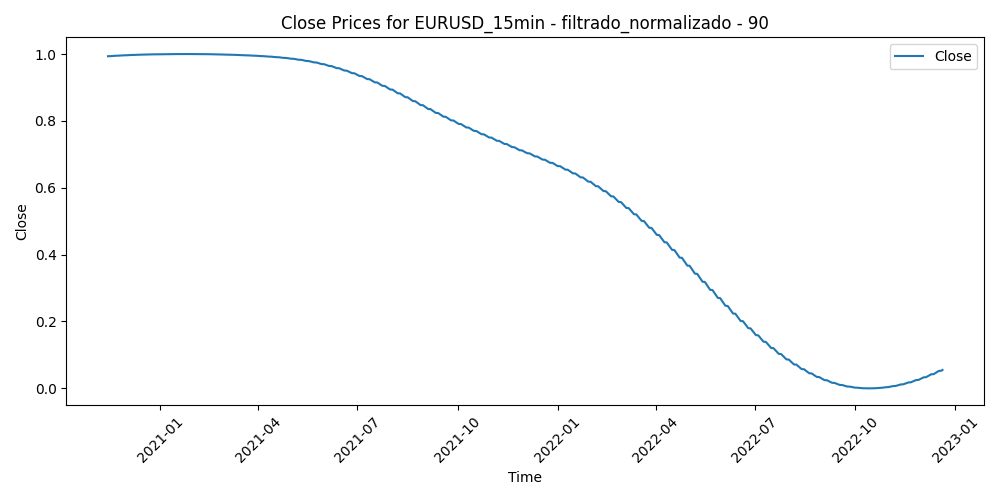

The data file committed next to this chart (first rows):
Time, Close, Volume, diferencia_media_90
2020-11-13 22:45:00, 0.9935, 0.07311, 0.4343
2020-11-13 23:00:00, 0.9935, 0.04941, 0.4289
2020-11-13 23:15:00, 0.9935, 0.02704, 0.4334
2020-11-13 23:30:00, 0.9935, 0.0207, 0.4352
2020-11-13 23:45:00, 0.9935, 0.04841, 0.4382
2020-11-16 00:00:00, 0.9935, 0.02571, 0.4269
2020-11-16 00:15:00, 0.9935, 0.02871, 0.4158
2020-11-16 00:30:00, 0.9935, 0.01736, 0.427
2020-11-16 00:45:00, 0.9936, 0.01853, 0.4291
2020-11-16 01:00:00, 0.9936, 0.0903, 0.4116
2020-11-16 01:15:00, 0.9936, 0.07745, 0.4041
2020-11-16 01:30:00, 0.9936, 0.0641, 0.4026
2020-11-16 01:45:00, 0.9936, 0.07261, 0.4101
2020-11-16 02:00:00, 0.9936, 0.1087, 0.4268
2020-11-16 02:15:00, 0.9936, 0.05875, 0.4227
2020-11-16 02:30:00, 0.9936, 0.05375, 0.4222
2020-11-16 02:45:00, 0.9936, 0.07127, 0.4295
2020-11-16 03:00:00, 0.9936, 0.1145, 0.4218
2020-11-16 03:15:00, 0.9936, 0.1225, 0.4079
2020-11-16 03:30:00, 0.9936, 0.08029, 0.4157
2020-11-16 03:45:00, 0.9936, 0.06927, 0.4106
2020-11-16 04:00:00, 0.9936, 0.08246, 0.4103
2020-11-16 04:15:00, 0.9936, 0.05842, 0.4207
2020-11-16 04:30:00, 0.9936, 0.04891, 0.411
2020-11-16 04:45:00, 0.9936, 0.05341, 0.4108
2020-11-16 05:00:00, 0.9936, 0.08212, 0.4047
2020-11-16 05:15:00, 0.9936, 0.06693, 0.4042
2020-11-16 05:30:00, 0.9936, 0.05742, 0.4103
2020-11-16 05:45:00, 0.9936, 0.05692, 0.4101
2020-11-16 06:00:00, 0.9936, 0.02971, 0.4089
2020-11-16 06:15:00, 0.9936, 0.03322, 0.4075
2020-11-16 06:30:00, 0.9936, 0.02103, 0.4107
2020-11-16 06:45:00, 0.9936, 0.03138, 0.4186
2020-11-16 07:00:00, 0.9936, 0.04607, 0.4209
2020-11-16 07:15:00, 0.9936, 0.05074, 0.426
2020-11-16 07:30:00, 0.9936, 0.04724, 0.4249
2020-11-16 07:45:00, 0.9936, 0.04907, 0.4383
2020-11-16 08:00:00, 0.9936, 0.09798, 0.4312
2020-11-16 08:15:00, 0.9936, 0.04223, 0.4386
2020-11-16 08:30:00, 0.9936, 0.04306, 0.4397
2020-11-16 08:45:00, 0.9937, 0.05525, 0.4298
2020-11-16 09:00:00, 0.9937, 0.1115, 0.4376
2020-11-16 09:15:00, 0.9937, 0.1087, 0.4507
2020-11-16 09:30:00, 0.9937, 0.1097, 0.4379
2020-11-16 09:45:00, 0.9937, 0.1536, 0.4217
2020-11-16 10:00:00, 0.9937, 0.22, 0.4136
2020-11-16 10:15:00, 0.9937, 0.1916, 0.4123
2020-11-16 10:30:00, 0.9937, 0.1614, 0.3961
2020-11-16 10:45:00, 0.9937, 0.1736, 0.4164
2020-11-16 11:00:00, 0.9937, 0.1831, 0.4271
2020-11-16 11:15:00, 0.9937, 0.2197, 0.4656
2020-11-16 11:30:00, 0.9937, 0.1861, 0.4545
2020-11-16 11:45:00, 0.9937, 0.1437, 0.4628
2020-11-16 12:00:00, 0.9937, 0.2173, 0.4706
2020-11-16 12:15:00, 0.9937, 0.1516, 0.4717
2020-11-16 12:30:00, 0.9937, 0.2282, 0.471
2020-11-16 12:45:00, 0.9937, 0.1622, 0.4689
2020-11-16 13:00:00, 0.9937, 0.1841, 0.477
2020-11-16 13:15:00, 0.9937, 0.1477, 0.4701
2020-11-16 13:30:00, 0.9937, 0.1716, 0.4878
... 52,073 more rows
